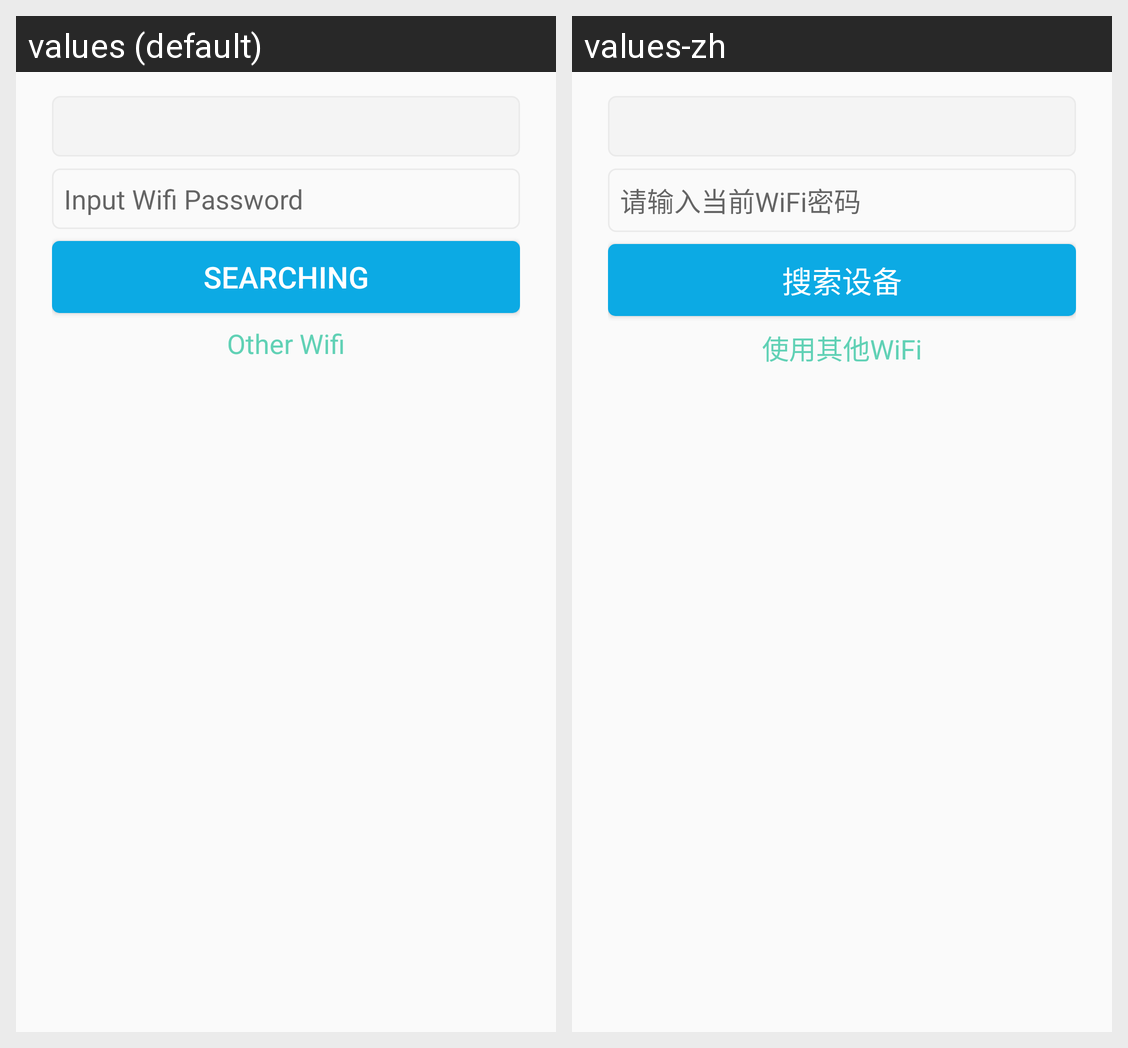

Here is an Android app screen in its default locale and in the app's own translations. Write out the translated-string differences for the strings that appear on this screen.
Android screen res/layout/camaer.xml rendered under 2 locales, left to right: values (default), values-zh. Device: Nexus 5 (rendered at 1080×1920; each locale shown at half size, 540×960, under a caption strip naming it); theme AppTheme.
Strings drawn on this screen, with the default value and each locale's value (text and hints the layout hard-codes, and strings that could not be matched under every locale, appear in the picture but are not listed):

plz_input_cur_wifi_pw
  values: Input Wifi Password
  values-zh: 请输入当前WiFi密码

search_device
  values: Searching
  values-zh: 搜索设备

use_other_wifi
  values: Other Wifi
  values-zh: 使用其他WiFi
